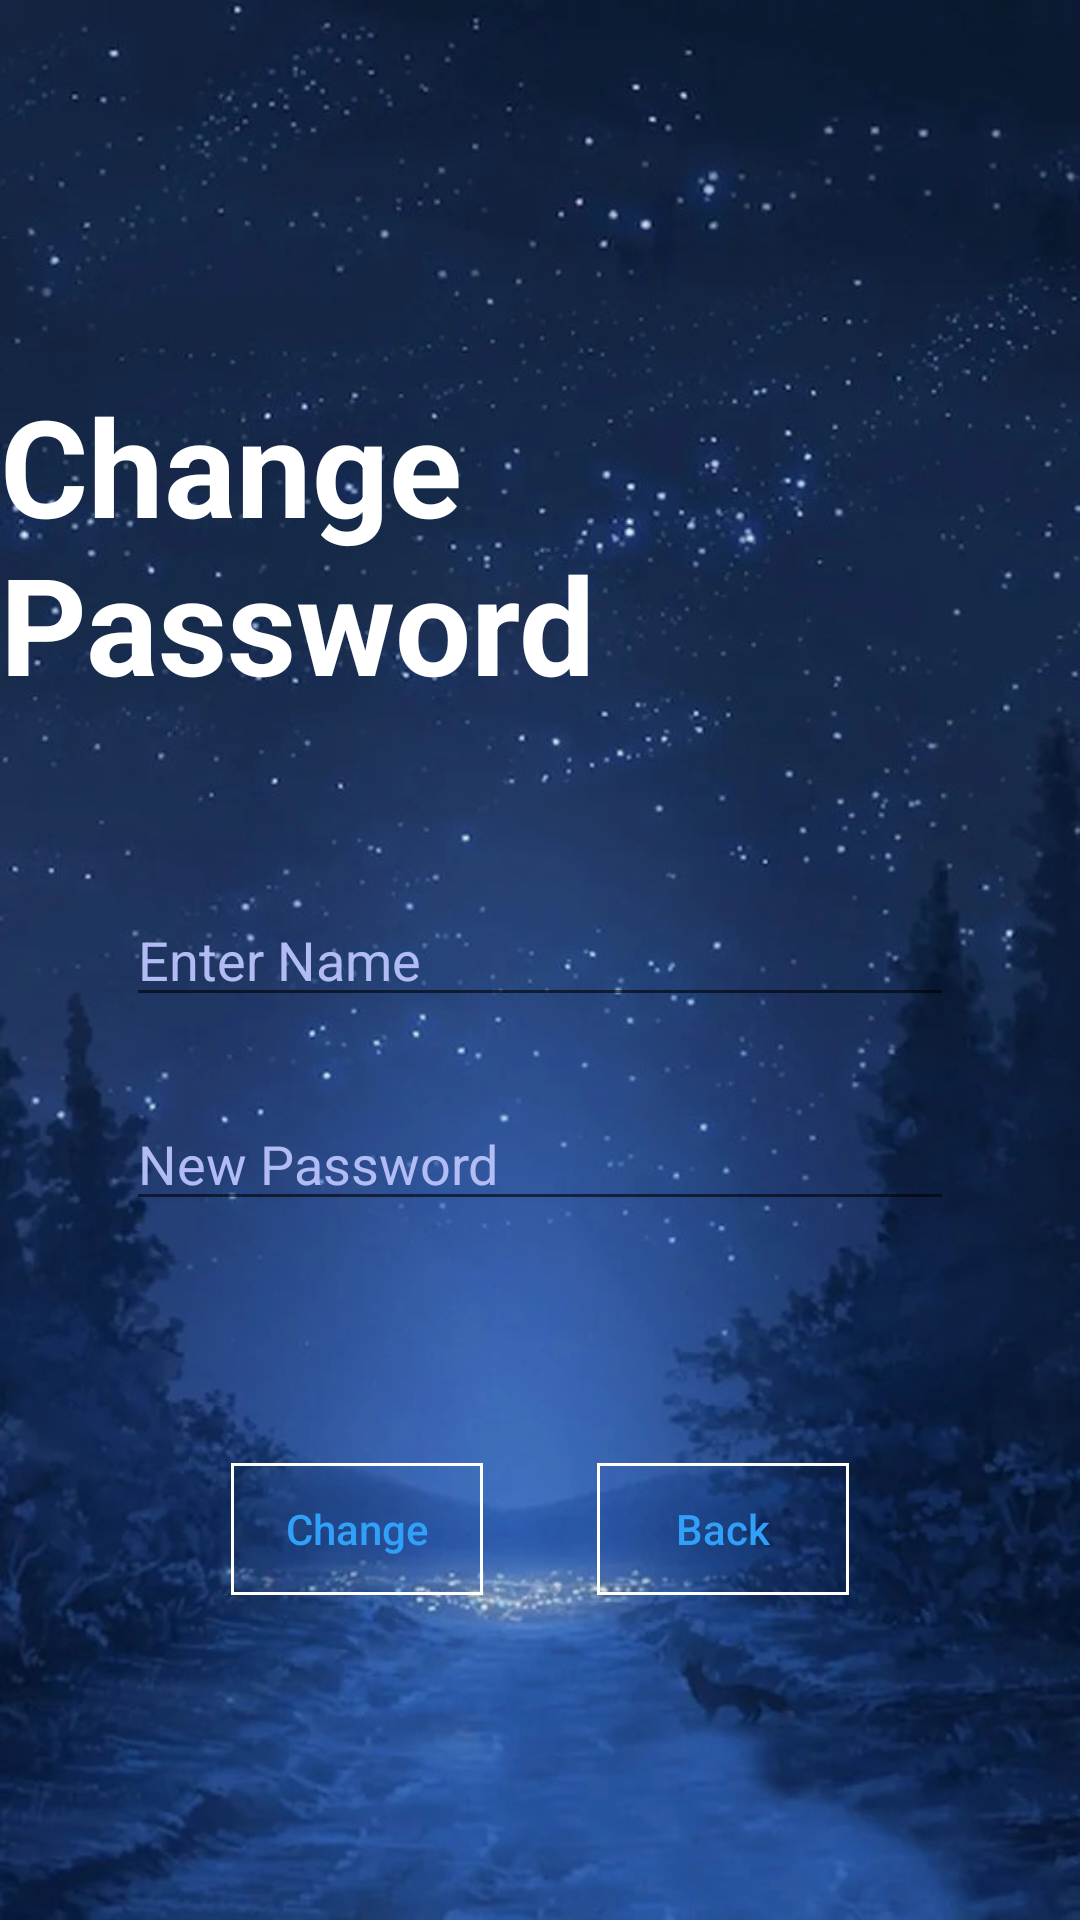

This screen was rendered from an Android layout file. Write that file and the resources it references.
<!-- AndroidManifest.xml: application theme Theme.AppCompat.DayNight.DarkActionBar -->
<!-- res/layout/fogetpass_activity.xml -->
<?xml version="1.0" encoding="utf-8"?>
<RelativeLayout xmlns:android="http://schemas.android.com/apk/res/android"
    xmlns:tools="http://schemas.android.com/tools"
             android:layout_width="match_parent"
             android:layout_height="match_parent"
             android:background="@drawable/background"
             tools:context=".ForgetPassActivity">

    <TextView
        android:id="@+id/textview"
        android:layout_width="wrap_content"
        android:layout_height="wrap_content"
        android:layout_alignParentTop="true"
        android:layout_centerInParent="true"
        android:layout_marginTop="125dp"
        android:hint="Change Password"
        android:textColorHighlight="@color/black"
        android:textColorHint="@color/white"
        android:textSize="45dp"
        android:textStyle="bold" />

    <EditText
        android:id="@+id/edLogin"
        android:layout_width="wrap_content"
        android:layout_height="wrap_content"
        android:layout_below="@+id/textview"
        android:layout_alignParentStart="true"
        android:layout_alignParentLeft="true"
        android:layout_alignParentEnd="true"
        android:layout_alignParentRight="true"
        android:layout_marginStart="42dp"
        android:layout_marginLeft="-32dp"
        android:layout_marginTop="60dp"
        android:layout_marginEnd="42dp"
        android:layout_marginRight="-32dp"
        android:focusable="true"
        android:hint="Enter Name"
        android:textColorHighlight="#F7B7C0F8"
        android:textColorHint="#F7B7C0F8" />

    <EditText
        android:id="@+id/edPassword"
        android:layout_width="wrap_content"
        android:layout_height="wrap_content"
        android:layout_below="@+id/textview"
        android:layout_alignRight="@+id/edLogin"
        android:layout_alignParentStart="true"
        android:layout_alignParentLeft="true"
        android:layout_alignParentEnd="true"
        android:layout_marginStart="42dp"
        android:layout_marginLeft="42dp"
        android:layout_marginTop="128dp"
        android:layout_marginEnd="42dp"
        android:layout_marginRight="3dp"
        android:ems="10"
        android:hint="New Password"
        android:inputType="textPassword"
        android:textColorHint="#F7B7C0F8" />

    <Button
        android:id="@+id/buttonCancel"
        android:layout_width="wrap_content"
        android:layout_height="wrap_content"
        android:layout_below="@+id/textview"
        android:layout_alignParentEnd="true"
        android:layout_marginStart="-15dp"
        android:layout_marginLeft="-15dp"
        android:layout_marginTop="248dp"
        android:layout_marginEnd="75dp"
        android:background="@drawable/button_background"
        android:hint="Back"
        android:textColorHint="#30A0F8" />

    <Button
        android:id="@+id/buttonChange"
        android:layout_width="wrap_content"
        android:layout_height="wrap_content"
        android:layout_below="@+id/textview"
        android:layout_alignParentStart="true"
        android:layout_marginStart="75dp"
        android:layout_marginLeft="-15dp"
        android:layout_marginTop="248dp"
        android:background="@drawable/button_background"
        android:hint="Change"
        android:textColorHint="#30A0F8" />

</RelativeLayout>
<!-- resources referenced by this layout -->
<resources>
  <color name="black">#FF000000</color>
  <color name="white">#FFFFFF</color>
  <!-- drawable background: png bitmap (drawable, 688958 bytes) -->
  <!-- drawable button_background (drawable) -->
  <layer-list xmlns:android="http://schemas.android.com/apk/res/android">
      
      <item android:drawable="@android:color/transparent" />
  
      
      <item
          android:left="2dp"
          android:top="2dp"
          android:right="2dp"
          android:bottom="2dp">
          <shape android:shape="rectangle">
              <solid android:color="#00FFFFFF" />
              <stroke
                  android:width="1dp"
                  android:color="#FFFFFF" />
          </shape>
      </item>
  </layer-list>
</resources>
